pico-8 play session: no input (idle), after a click and taps of 🅾, ❎, 🅾+❎, 🅾 in the second before t = 0

[t = 1 s] idle ~1s (no d-pad/buttons)
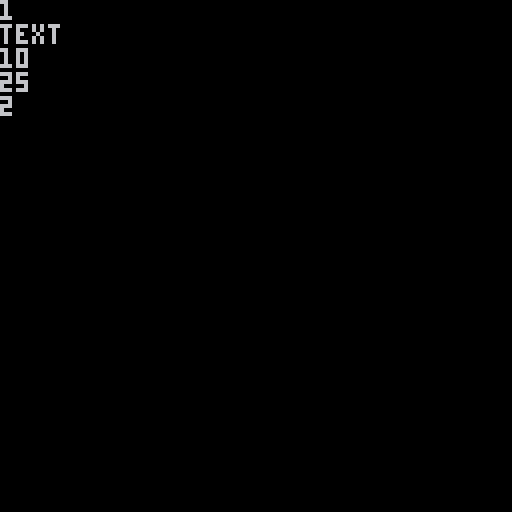

pico-8 cartridge
version 33
__lua__
function _init()

	function add(a,b)
		return a+b
	end
	
	sub=function(a,b)
						return a - b
					end
	
 obj={
 				name={
 									a=1,
 									b={1,2,4},
 									c="text",
 									d=add,
 									f=function(a,b)
 												return a*b
 											end								
 									}
 				}
end

function _update60()

end

function _draw()
	cls()
	print(obj.name.b[1])
	print(obj.name.c)
 print(obj.name.d(5,5))
 print(obj.name.f(5,5))
	print(sub(5,3))
end
__gfx__
00000000000000000000000000000000000000000000000000000000000000000000000000000000000000000000000000000000000000000000000000000000
00000000000000000000000000000000000000000000000000000000000000000000000000000000000000000000000000000000000000000000000000000000
00700700000000000000000000000000000000000000000000000000000000000000000000000000000000000000000000000000000000000000000000000000
00077000000000000000000000000000000000000000000000000000000000000000000000000000000000000000000000000000000000000000000000000000
00077000000000000000000000000000000000000000000000000000000000000000000000000000000000000000000000000000000000000000000000000000
00700700000000000000000000000000000000000000000000000000000000000000000000000000000000000000000000000000000000000000000000000000
